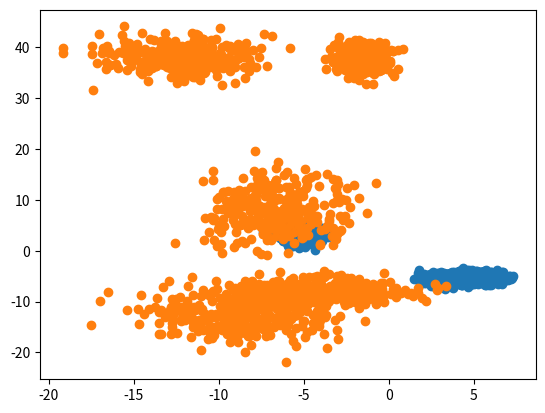

This chart was generated by the following Python code:
import numpy as np

from matplotlib import pyplot as plt


def create_data_class(modes_size: int,
                      sample_size: int,
                      mode_intervals: tuple[tuple[float, float], tuple[float, float]],
                      std_dev_intervals: tuple[tuple[float, float], tuple[float, float]]):
    """
    Creates data class clusters with given mode and standard deviation intervals.
    :param modes_size: Number of clusters
    :param sample_size: Size of each cluster
    :param mode_intervals: Modes are chosen randomly from between those intervals.
                           Format is ((low_x, low_y), (high_x, high_y))
    :param std_dev_intervals: Standard deviations are chosen randomly from between those intervals.
                              Format is ((low_x, low_y), (high_x, high_y))
    :return: An array of points in a format of pairs of coordinates [[x_0, y_0], [x_1, y_1], ...]
    """

    rng = np.random.default_rng()

    modes = rng.uniform(
        low=(mode_intervals[0]),
        high=(mode_intervals[1]),
        size=(modes_size, 2)
    )

    std_devs = np.abs(
        rng.uniform(low=std_dev_intervals[0],
                    high=std_dev_intervals[1],
                    size=(modes_size, 2))
    )

    data_samples = []
    for mode, std_dev in zip(modes, std_devs):
        data_samples.append(rng.normal(loc=mode, scale=std_dev, size=(sample_size, 2)))

    return np.vstack(data_samples)


def plot_points(data_points_0, data_points_1):
    figure, axis = plt.subplots()
    axis.scatter(data_points_0[:, 0], data_points_0[:, 1], label="Class 0")
    axis.scatter(data_points_1[:, 0], data_points_1[:, 1], label="Class 1",)
    return figure, axis


if __name__ == "__main__":
    interval_modes_0 = (
        (-10., -10.),
        (10., 10.)
    )

    interval_st_devs_0 = (
        (0.5, 0.5),
        (1., 1.)
    )

    interval_modes_1 = (
        (-20., -20.),
        (0., 50.)
    )

    interval_st_devs_1 = (
        (0.5, 0.5),
        (3., 4.)
    )

    data_points_0_ = create_data_class(
        modes_size=3,
        sample_size=500,
        mode_intervals=interval_modes_0,
        std_dev_intervals=interval_st_devs_0
    )
    data_points_1_ = create_data_class(
        modes_size=5,
        sample_size=300,
        mode_intervals=interval_modes_1,
        std_dev_intervals=interval_st_devs_1
    )

    fig, ax = plot_points(data_points_0_, data_points_1_)
    plt.show()
